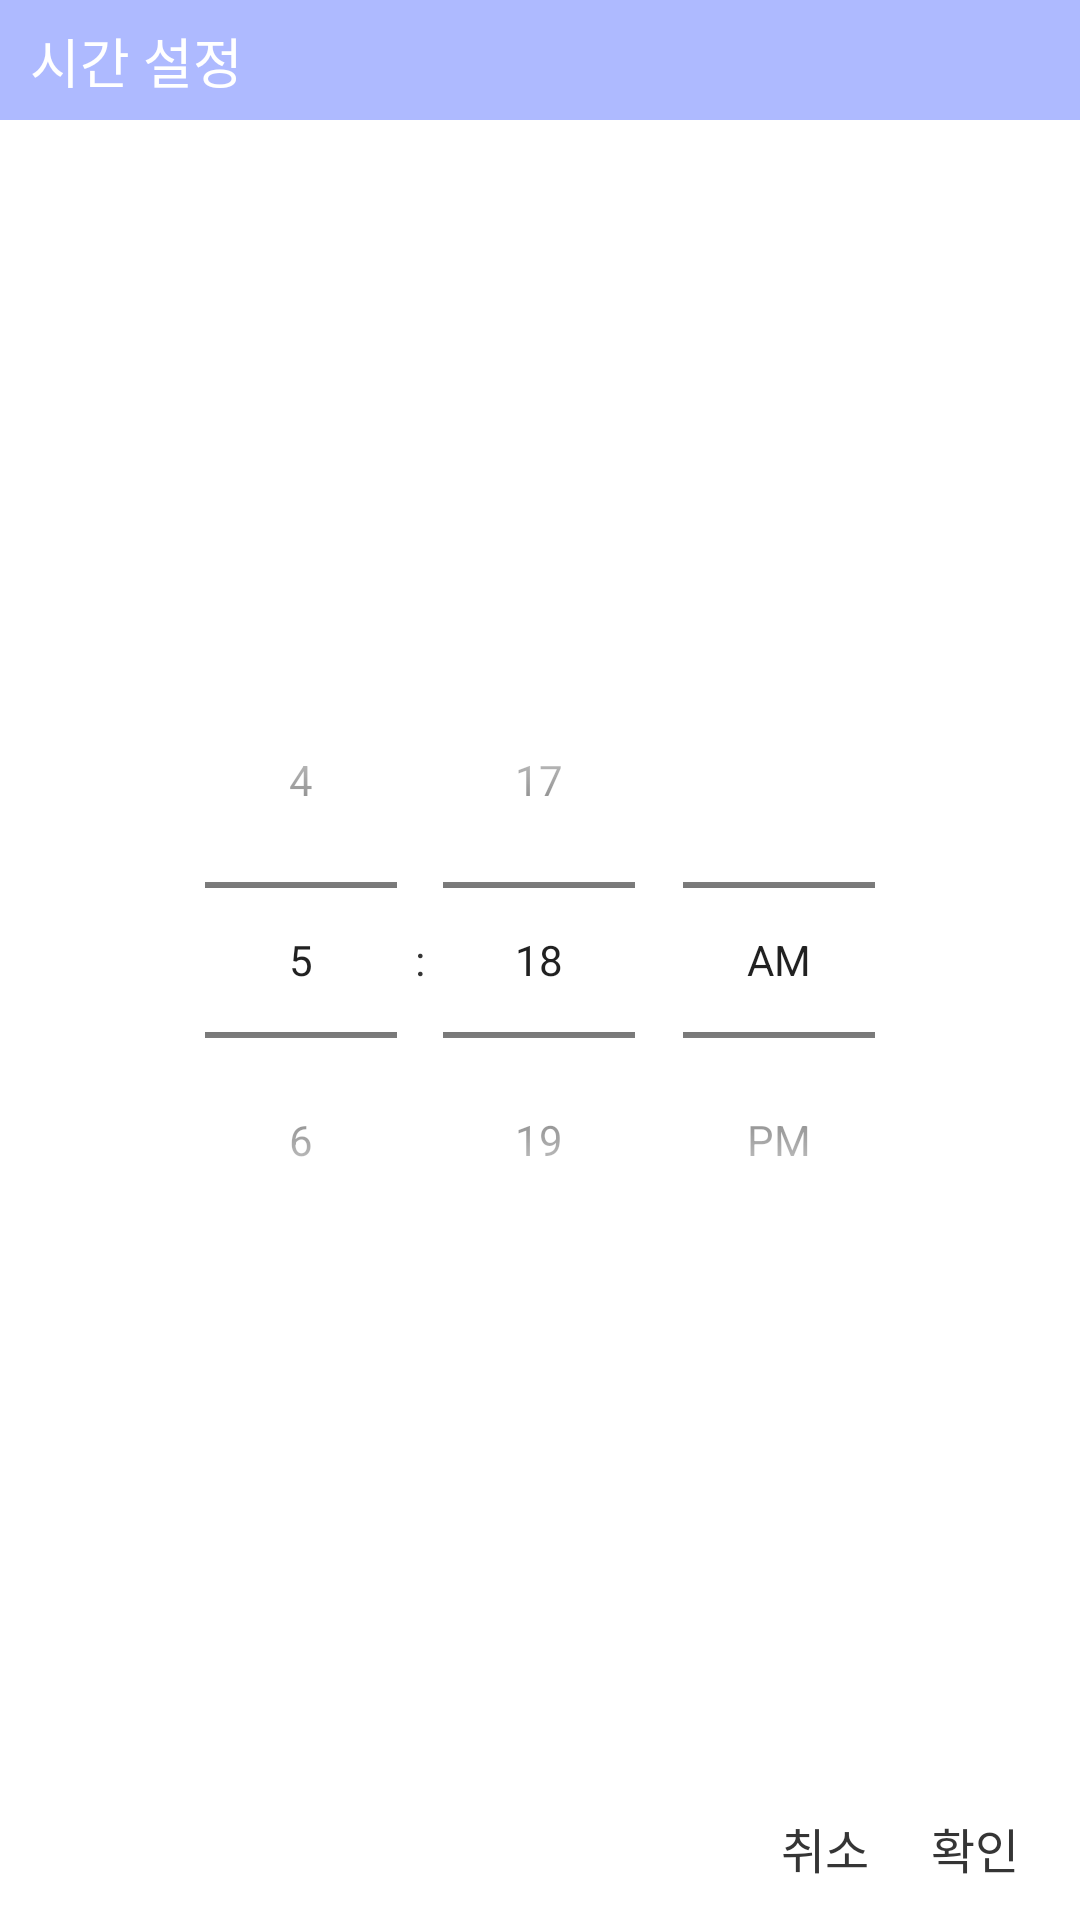

Produce the Android XML layout that renders to this screen, including the resource entries it uses.
<!-- AndroidManifest.xml: application theme Theme.AppCompat.NoActionBar -->
<!-- res/layout/time_dialog.xml -->
<?xml version="1.0" encoding="utf-8"?>
<androidx.constraintlayout.widget.ConstraintLayout xmlns:android="http://schemas.android.com/apk/res/android"
    xmlns:app="http://schemas.android.com/apk/res-auto"
    xmlns:tools="http://schemas.android.com/tools"
    android:layout_width="300dp"
    android:layout_height="500dp"
    android:background="#fff"
    android:theme="@style/numpick">

    <View
        android:id="@+id/view7"
        android:layout_width="match_parent"
        android:layout_height="40dp"
        android:background="#AEBAFF"
        app:layout_constraintEnd_toEndOf="parent"
        app:layout_constraintStart_toStartOf="parent"
        app:layout_constraintTop_toTopOf="parent" />

    <TextView
        android:id="@+id/textView4"
        android:layout_width="wrap_content"
        android:layout_height="wrap_content"
        android:layout_marginLeft="10dp"
        android:fontFamily="@font/nanumsquareroundr"
        android:text="시간 설정"
        android:textColor="#ffffff"
        android:textSize="18sp"
        app:layout_constraintBottom_toBottomOf="@+id/view7"
        app:layout_constraintEnd_toEndOf="parent"
        app:layout_constraintHorizontal_bias="0.0"
        app:layout_constraintStart_toStartOf="parent"
        app:layout_constraintTop_toTopOf="parent"
        app:layout_constraintVertical_bias="0.5" />

    <TimePicker
        android:id="@+id/timepicker1"
        android:layout_width="wrap_content"
        android:layout_height="wrap_content"
        android:timePickerMode="spinner"
        app:layout_constraintBottom_toBottomOf="parent"
        app:layout_constraintEnd_toEndOf="parent"
        app:layout_constraintStart_toStartOf="parent"
        app:layout_constraintTop_toTopOf="parent" />

    <Button
        android:id="@+id/timeset"
        android:layout_width="50dp"
        android:layout_height="wrap_content"
        android:layout_marginRight="10dp"
        android:background="#00000000"
        android:text="확인"
        android:textColor="#353535"
        android:textSize="16sp"
        app:layout_constraintBottom_toBottomOf="parent"
        app:layout_constraintEnd_toEndOf="parent" />

    <Button
        android:id="@+id/timeback"
        android:layout_width="50dp"
        android:layout_height="wrap_content"
        android:background="#00000000"
        android:text="취소"
        android:textColor="#353535"
        android:textSize="16sp"
        app:layout_constraintBottom_toBottomOf="parent"
        app:layout_constraintEnd_toStartOf="@+id/timeset"
        app:layout_constraintHorizontal_bias="1.0"
        app:layout_constraintStart_toStartOf="parent" />

</androidx.constraintlayout.widget.ConstraintLayout>
<!-- resources referenced by this layout -->
<resources>
  <style name="numpick" parent="Theme.AppCompat.Light.NoActionBar">
          <item name="android:textSize">14sp</item>
          <item name="android:textColor">#353535</item>
      </style>
</resources>
